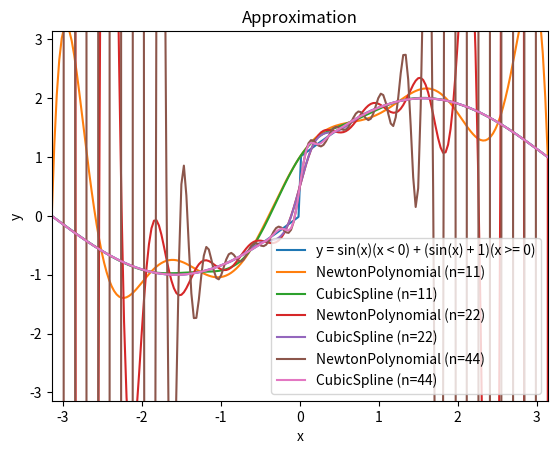

The matplotlib source for this figure:
#!/usr/bin/env python3
import matplotlib.pyplot as plt
import numpy as np

class CubicSpline:
    def __init__(self, x : list[float], y : list[float]):
        n = len(x)
        self.x_samples = x

        h = [0.0] + [(x[i] - x[i-1]) for i in range(1, n)]

        a = [h[i] for i in range(1, n-1)]
        b = [2 * (h[i] + h[i+1]) for i in range(1, n-1)]
        c = [h[i+1] for i in range(1, n-1)]

        f = [6 * ((y[i+1] - y[i]) / h[i+1] - (y[i] - y[i-1]) / h[i]) for i in range(1, n-1)]

        self.c_coefs = [0.0] + solve_tridiagonal_sle(a, b, c, f) + [0.0]
        self.d_coefs = [0.0] + [(self.c_coefs[i] - self.c_coefs[i-1]) / h[i] for i in range(1, n)]
        self.b_coefs = [0.0] + [None] * (n-1)
        for i in range(1, n):
            self.b_coefs[i] = h[i] * self.c_coefs[i] / 2
            self.b_coefs[i] -= (h[i] ** 2) * self.d_coefs[i] / 6
            self.b_coefs[i] += (y[i] - y[i-1]) / h[i]
            
        self.a_coefs = y

    @np.vectorize
    def __call__(self, x : float):
        # find interval to which x belongs
        i = np.searchsorted(self.x_samples, [x], side='left')[0]

        return self.a_coefs[i] + self.b_coefs[i] * (x - self.x_samples[i]) \
                + self.c_coefs[i] / 2 * (x - self.x_samples[i]) ** 2 \
                + self.d_coefs[i] / 6 * (x - self.x_samples[i]) ** 3


class NewtonPolynomial:
    def __init__(self, x : list[float], y : list[float]):
        self.__divided_diffs = []
        for i in range(len(x)):
            self.__divided_diffs += [divided_difference(x[0:i+1], y[0:i+1])]

        self.x_samples = x
        self.n = len(x)

    @np.vectorize
    def __call__(self, x : float) -> float:
        ret = 0
        for i in range(self.n):
            p = np.prod([x - self.x_samples[j] for j in range(i)])
            ret += self.__divided_diffs[i] * p;

        return ret


# Input: SLE in form a[i]y[i-1] + b[i]y[i] + c[i]y[i+1] = f[i]
def solve_tridiagonal_sle(a, b, c, f):
    n = len(a)
    alpha = [-c[0] / b[0]] + [None] * (n - 1)
    beta = [f[0] / b[0]] + [None] * (n - 1)
    for i in range(1, n):
        y_i = b[i] + a[i] * alpha[i-1]
        alpha[i] = -c[i] / y_i
        beta[i] = (f[i] - a[i] * beta[i-1]) / y_i

    x = [None] * (n-1) + [beta[n-1]]
    for i in range(n-2, -1, -1):
        x[i] = alpha[i] * x[i+1] + beta[i]

    return x

def divided_difference(x : list[float], y : list[float]) -> float:
    ret = 0
    for i in range(0, len(x)):
        p = 1
        for j in range(0, len(x)):
            if i != j:
                p *= (x[i] - x[j])
        ret += y[i] / p

    return ret


@np.vectorize
def f(x):
    return np.sin(x) if x < 0 else np.sin(x) + 1

if __name__ == "__main__":
    x_start = -np.pi
    x_stop = np.pi

    x = np.linspace(x_start, x_stop, 200)  # Sample data.

    plt.xlabel('x')
    plt.ylabel('y')
    plt.title("Approximation")
    plt.xlim(x_start, x_stop)
    plt.ylim(x_start, x_stop)

    # Plot original function
    # plt.plot(x, abs(x), label='y = |x|')
    plt.plot(x, f(x), label='y = sin(x)(x < 0) + (sin(x) + 1)(x >= 0)')

    # Plot Newton polynomials
    for n in [11, 22, 44]:
        x_points = np.linspace(x_start, x_stop, n)
        f_points = f(x_points)

        poly = NewtonPolynomial(x_points, f_points)
        plt.plot(x, poly(poly, x), label= f"NewtonPolynomial (n={n})")

        spline = CubicSpline(x_points, f_points)
        plt.plot(x, spline(spline, x), label= f"CubicSpline (n={n})")

    plt.legend()
    plt.show()
